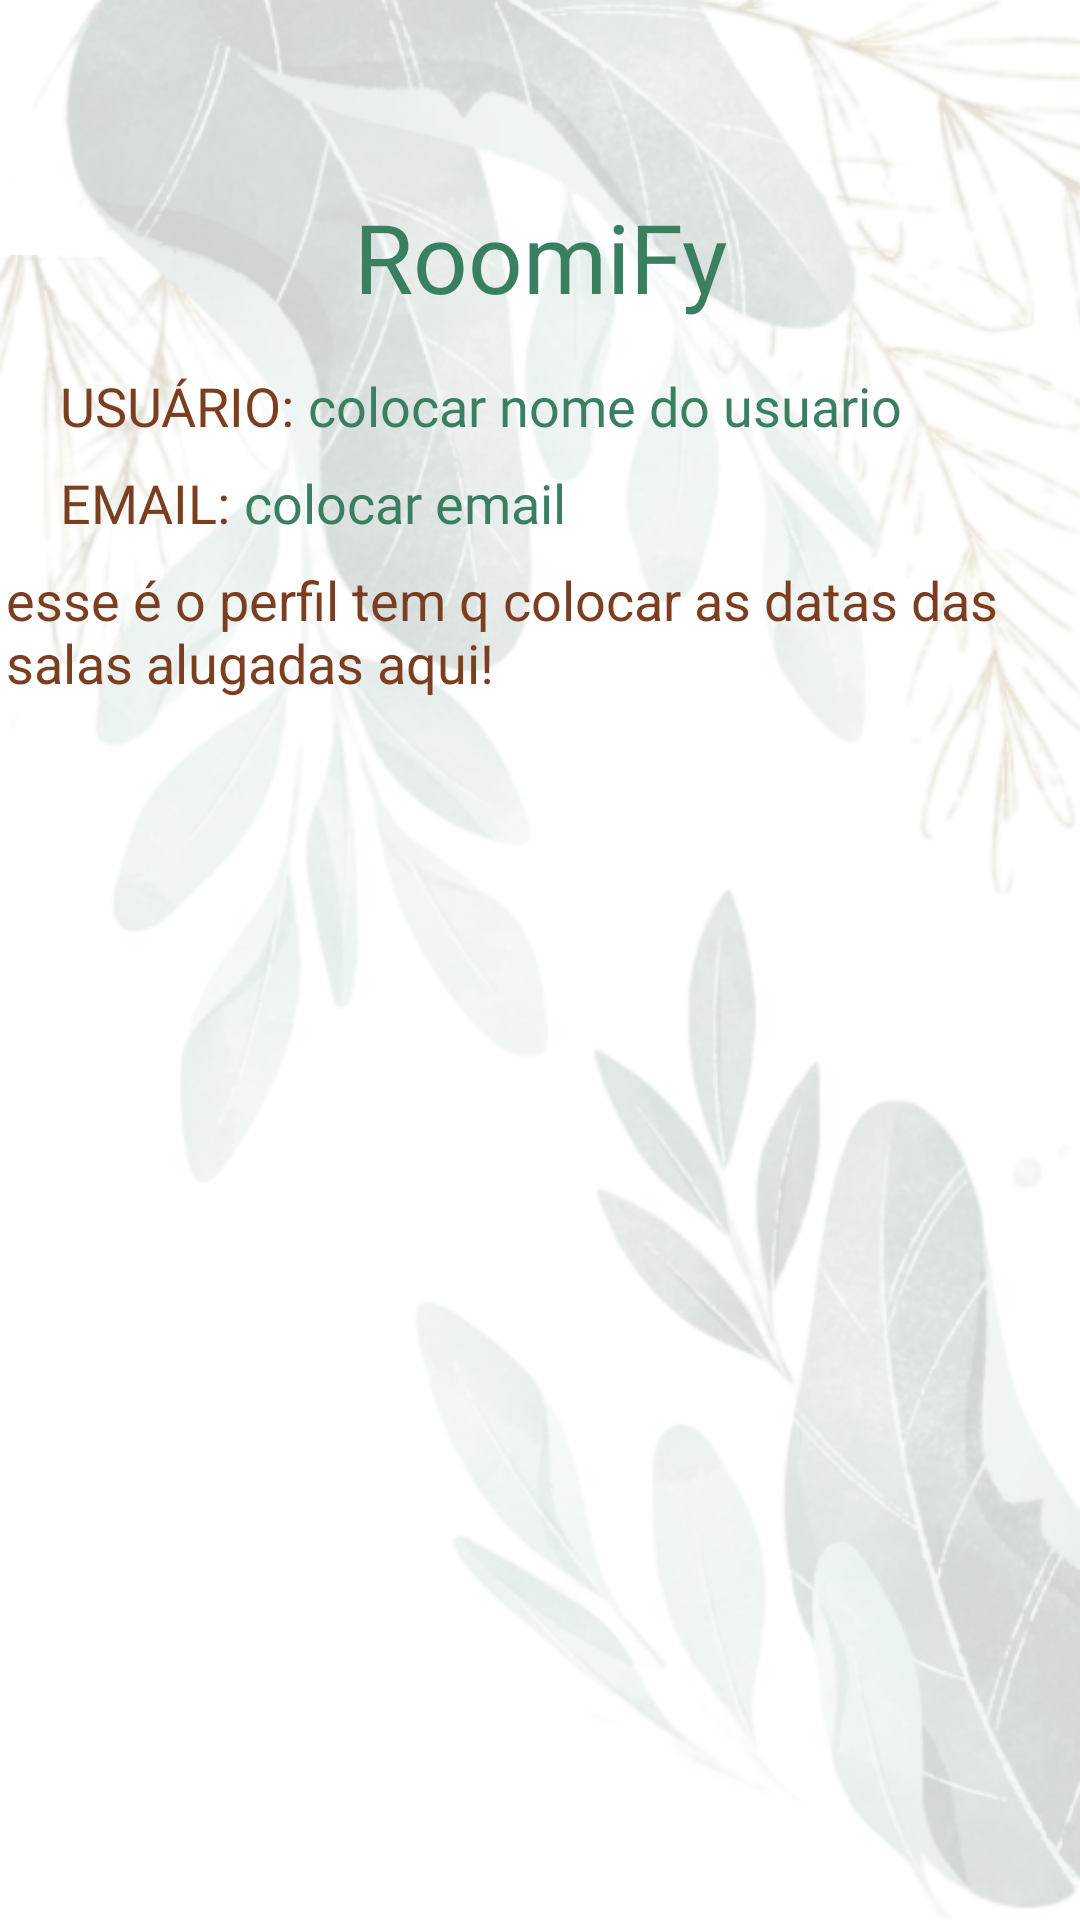

Write the Android layout XML for this screen, with the resource values it uses.
<!-- AndroidManifest.xml: application theme Theme.Agrvai -->
<!-- res/layout/perfil.xml -->
<?xml version="1.0" encoding="utf-8"?>
<androidx.constraintlayout.widget.ConstraintLayout xmlns:android="http://schemas.android.com/apk/res/android"
    xmlns:app="http://schemas.android.com/apk/res-auto"
    android:layout_width="match_parent"
    android:layout_height="match_parent"
    android:background="@drawable/fundo">

    <ImageView
        android:id="@+id/home_icon"
        android:layout_width="48dp"
        android:layout_height="48dp"
        android:layout_margin="16dp"
        android:layout_marginStart="16dp"
        android:layout_marginTop="35dp"
        android:src="@drawable/ic_home"
        app:layout_constraintStart_toStartOf="parent"
        app:layout_constraintTop_toTopOf="parent" />

    <ImageView
        android:id="@+id/logout_icon"
        android:layout_width="48dp"
        android:layout_height="48dp"
        android:layout_margin="16dp"
        android:layout_marginStart="16dp"
        android:layout_marginTop="35dp"
        android:src="@drawable/ic_disconnect"
        app:layout_constraintEnd_toEndOf="parent"
        app:layout_constraintTop_toTopOf="parent" />

    <TextView
        android:id="@+id/title"
        android:layout_width="wrap_content"
        android:layout_height="wrap_content"
        android:fontFamily="@font/bruno_ace"
        android:text="RoomiFy"
        android:textColor="#3A7F60"
        android:textSize="32sp"
        app:layout_constraintEnd_toEndOf="parent"
        app:layout_constraintStart_toStartOf="parent"
        app:layout_constraintTop_toBottomOf="@id/home_icon" />

    <TextView
        android:id="@+id/username_label"
        android:layout_width="wrap_content"
        android:layout_height="wrap_content"
        android:layout_marginStart="20dp"
        android:layout_marginTop="16dp"
        android:fontFamily="@font/bruno_ace"
        android:text="USUÁRIO: "
        android:textColor="#7B3E20"
        android:textSize="18sp"
        app:layout_constraintStart_toStartOf="parent"
        app:layout_constraintTop_toBottomOf="@id/title" />

    <TextView
        android:id="@+id/username"
        android:layout_width="wrap_content"
        android:layout_height="wrap_content"
        android:layout_marginTop="16dp"
        android:fontFamily="@font/bruno_ace"
        android:text="colocar nome do usuario"
        android:textColor="#3A7F60"
        android:textSize="18sp"
        app:layout_constraintStart_toEndOf="@id/username_label"
        app:layout_constraintTop_toBottomOf="@id/title" />

    <TextView
        android:id="@+id/email_label"
        android:layout_width="wrap_content"
        android:layout_height="wrap_content"
        android:layout_marginStart="20dp"
        android:layout_marginTop="8dp"
        android:fontFamily="@font/bruno_ace"
        android:text="EMAIL: "
        android:textColor="#7B3E20"
        android:textSize="18sp"
        app:layout_constraintStart_toStartOf="parent"
        app:layout_constraintTop_toBottomOf="@id/username_label" />

    <TextView
        android:id="@+id/email"
        android:layout_width="wrap_content"
        android:layout_height="wrap_content"
        android:layout_marginTop="8dp"
        android:fontFamily="@font/bruno_ace"
        android:text="colocar email"
        android:textColor="#3A7F60"
        android:textSize="18sp"
        app:layout_constraintStart_toEndOf="@id/email_label"
        app:layout_constraintTop_toBottomOf="@id/username_label" />

    <androidx.recyclerview.widget.RecyclerView
        android:id="@+id/recycler_reservas"
        android:layout_width="0dp"
        android:layout_height="0dp"
        android:layout_marginTop="16dp"
        app:layout_constraintTop_toBottomOf="@id/info"
        app:layout_constraintBottom_toBottomOf="parent"
        app:layout_constraintStart_toStartOf="parent"
        app:layout_constraintEnd_toEndOf="parent"
        android:padding="16dp" />

    <TextView
        android:id="@+id/info"
        android:layout_width="wrap_content"
        android:layout_height="wrap_content"
        android:layout_marginStart="36dp"
        android:layout_marginTop="8dp"
        android:layout_marginEnd="32dp"
        android:text="esse é o perfil tem q colocar as datas das salas alugadas aqui!"
        android:textColor="#7B3E20"
        android:textSize="18sp"
        app:layout_constraintEnd_toEndOf="parent"
        app:layout_constraintStart_toStartOf="parent"
        app:layout_constraintTop_toBottomOf="@id/email_label" />


</androidx.constraintlayout.widget.ConstraintLayout>
<!-- resources referenced by this layout -->
<resources>
  <!-- drawable fundo: png bitmap (drawable, 773299 bytes) -->
  <style name="Theme.Agrvai" parent="Base.Theme.Agrvai" />
  <style name="Base.Theme.Agrvai" parent="Theme.Material3.DayNight.NoActionBar">
          
          
      </style>
</resources>
